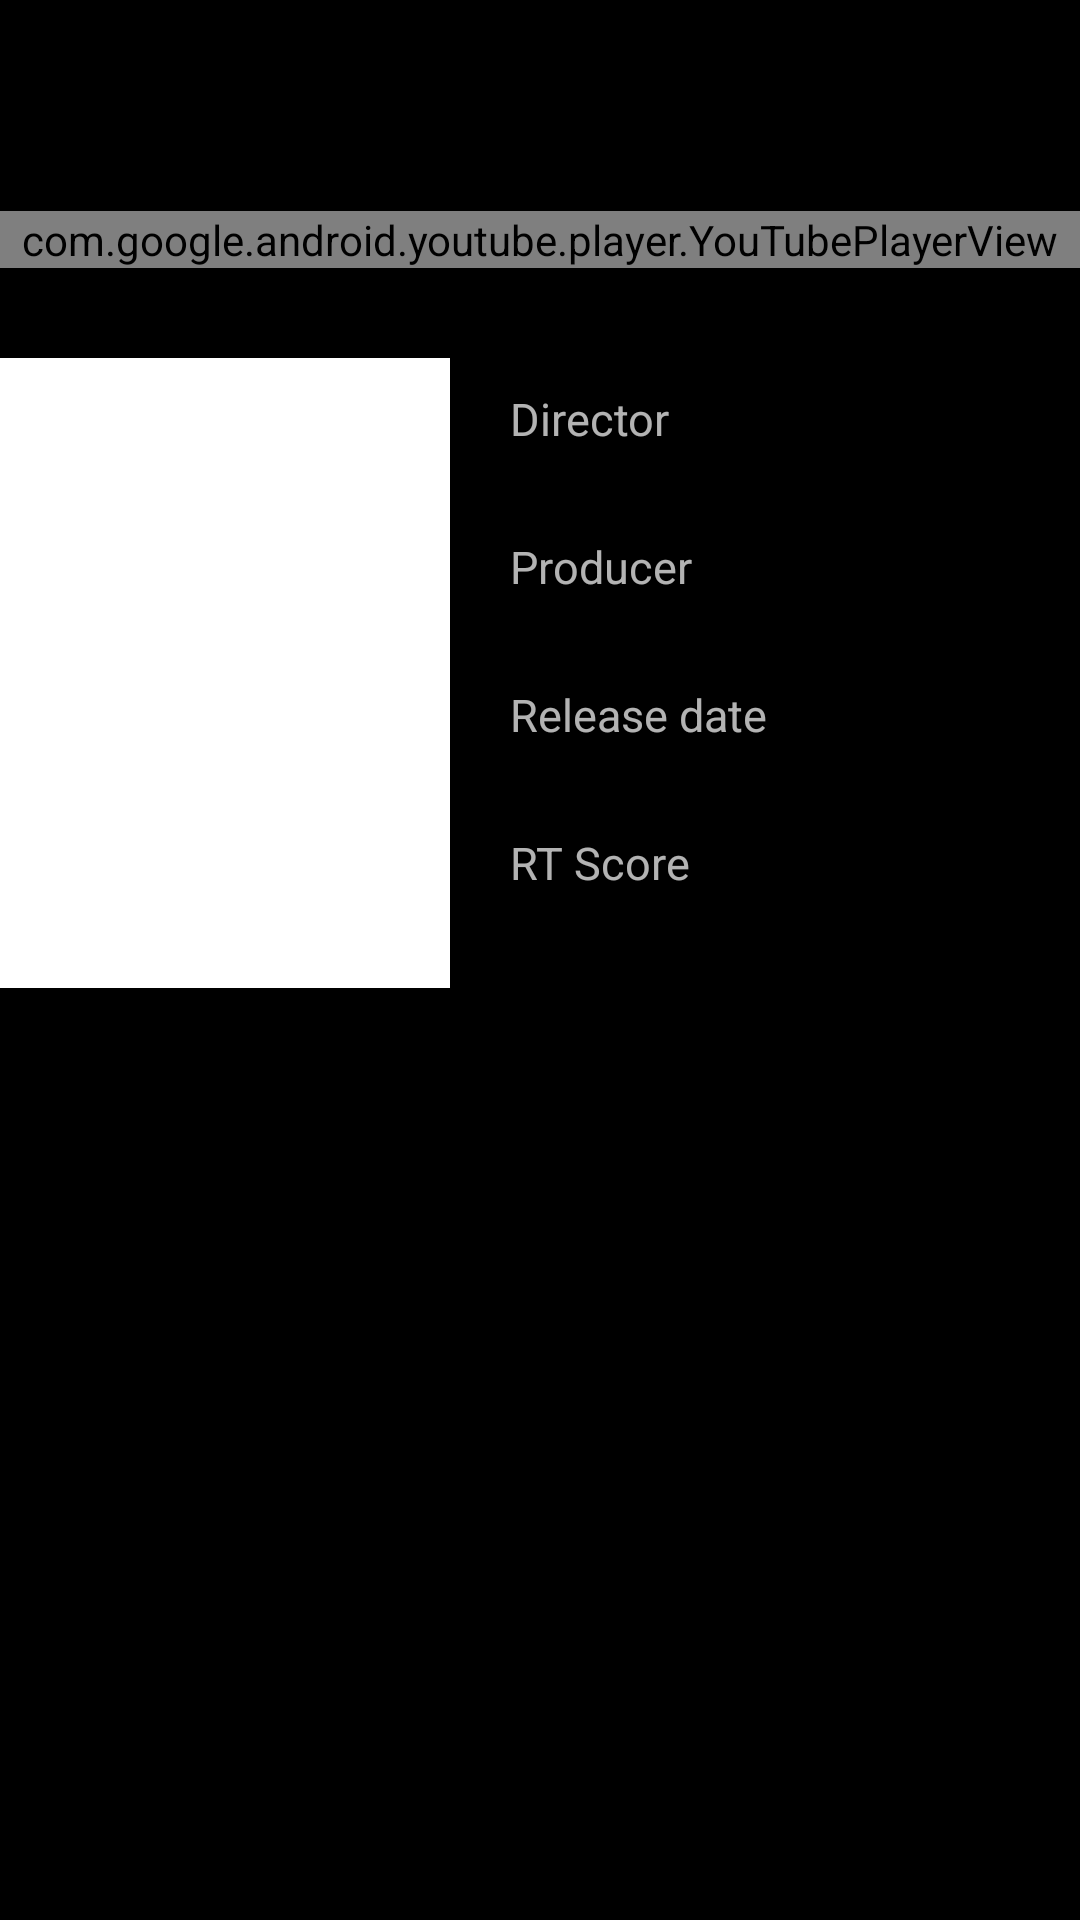

Reconstruct the res/layout file that produces this screen, plus the resources it refers to.
<!-- AndroidManifest.xml: application theme AppTheme -->
<!-- res/layout/detail_activity.xml -->
<?xml version="1.0" encoding="utf-8"?>
<ScrollView xmlns:android="http://schemas.android.com/apk/res/android"
    android:layout_width="match_parent"
    android:scrollbarThumbVertical="@null"
    android:background="@android:color/black"
    android:scrollbars="vertical"
    android:scrollbarFadeDuration="@android:integer/config_mediumAnimTime"
    android:layout_height="match_parent">

    <RelativeLayout xmlns:tools="http://schemas.android.com/tools"
        android:layout_width="match_parent"
        android:layout_height="wrap_content"
        android:isScrollContainer="true">

        <TextView
            android:id="@+id/detail_filmTitle"
            android:layout_width="match_parent"
            android:layout_height="wrap_content"
            android:paddingBottom="30dp"
            android:textAlignment="center"
            android:textColor="@android:color/white"
            android:textSize="30sp" />

        <com.google.android.youtube.player.YouTubePlayerView
            android:id="@+id/youtube_view"
            android:layout_width="match_parent"
            android:layout_height="wrap_content"
            android:layout_below="@id/detail_filmTitle"
            android:clipToPadding="true" />

        <Space
            android:id="@+id/space"
            android:layout_width="match_parent"
            android:layout_height="30dp"
            android:layout_below="@id/youtube_view"/>

        <ImageView
            android:id="@+id/littleFilmPoster"
            android:layout_width="150dp"
            android:layout_height="210dp"
            android:layout_below="@id/space"
            android:layout_alignParentStart="true"
            android:background="@drawable/little_border"
            android:padding="3dp"
            tools:ignore="ContentDescription,RtlSymmetry" />

        <TextView
            android:id="@+id/filmDirectorTxt"
            android:layout_width="match_parent"
            android:layout_height="wrap_content"
            android:layout_below="@id/space"
            android:layout_toEndOf="@id/littleFilmPoster"
            android:paddingHorizontal="20dp"
            android:paddingTop="10dp"
            android:text="Director"
            android:textSize="15sp" />

        <TextView
            android:id="@+id/filmDirector"
            android:layout_width="match_parent"
            android:layout_height="wrap_content"
            android:layout_below="@id/filmDirectorTxt"
            android:layout_toEndOf="@id/littleFilmPoster"
            android:paddingHorizontal="20dp" />

        <TextView
            android:id="@+id/filmProducerTxt"
            android:layout_width="match_parent"
            android:layout_height="wrap_content"
            android:layout_below="@id/filmDirector"
            android:layout_toEndOf="@id/littleFilmPoster"
            android:paddingTop="10dp"
            android:paddingHorizontal="20dp"
            android:text="Producer"
            android:textSize="15sp" />

        <TextView
            android:id="@+id/filmProducer"
            android:layout_width="match_parent"
            android:layout_height="wrap_content"
            android:layout_below="@id/filmProducerTxt"
            android:layout_toEndOf="@id/littleFilmPoster"
            android:paddingHorizontal="20dp" />

        <TextView
            android:id="@+id/releaseTxt"
            android:layout_width="match_parent"
            android:layout_height="wrap_content"
            android:layout_below="@id/filmProducer"
            android:layout_toEndOf="@id/littleFilmPoster"
            android:paddingTop="10dp"
            android:paddingHorizontal="20dp"
            android:text="Release date"
            android:textSize="15sp" />

        <TextView
            android:id="@+id/release"
            android:layout_width="match_parent"
            android:layout_height="wrap_content"
            android:layout_below="@id/releaseTxt"
            android:layout_toEndOf="@id/littleFilmPoster"
            android:paddingHorizontal="20dp" />

        <TextView
            android:id="@+id/rtscoreTxt"
            android:layout_width="match_parent"
            android:layout_height="wrap_content"
            android:layout_below="@id/release"
            android:layout_toEndOf="@id/littleFilmPoster"
            android:paddingTop="10dp"
            android:paddingHorizontal="20dp"
            android:text="RT Score"
            android:textSize="15sp" />

        <TextView
            android:id="@+id/rtscore"
            android:layout_width="match_parent"
            android:layout_height="wrap_content"
            android:layout_below="@id/rtscoreTxt"
            android:layout_toEndOf="@id/littleFilmPoster"
            android:paddingHorizontal="20dp" />

        <TextView
            android:id="@+id/filmDescription"
            android:layout_width="match_parent"
            android:layout_height="wrap_content"
            android:layout_below="@id/littleFilmPoster"
            android:paddingBottom="30dp"
            android:padding="10dp"
            android:fontFamily="cursive"
            android:textAlignment="center"
            android:elegantTextHeight="true"
            android:textSize="30sp" />

    </RelativeLayout>

</ScrollView>
<!-- resources referenced by this layout -->
<resources>
  <!-- drawable little_border (drawable) -->
  <?xml version="1.0" encoding="UTF-8"?>
  <shape xmlns:android="http://schemas.android.com/apk/res/android">
      <solid android:color="@android:color/white" />
      <stroke android:width="3dp" android:color="@android:color/white" />
      <padding android:left="3dp" android:top="3dp" android:right="3dp" android:bottom="3dp" />
  </shape>
  <style name="AppTheme" parent="Theme.AppCompat.NoActionBar">
          
          <item name="colorPrimary">@color/colorPrimary</item>
          <item name="colorButtonNormal">@color/colorButton</item>
          <item name="android:windowAnimationStyle">@style/CustomActivityAnimation</item>
      </style>
  <color name="colorPrimary">#239DDC</color>
  <color name="colorButton">#293961</color>
  <style name="CustomActivityAnimation" parent="@android:style/Animation.Activity">
          <item name="android:activityOpenEnterAnimation">@anim/slide_in_right</item>
          <item name="android:activityOpenExitAnimation">@anim/slide_out_left</item>
          <item name="android:activityCloseEnterAnimation">@anim/slide_in_left</item>
          <item name="android:activityCloseExitAnimation">@anim/slide_out_right</item>
      </style>
</resources>
